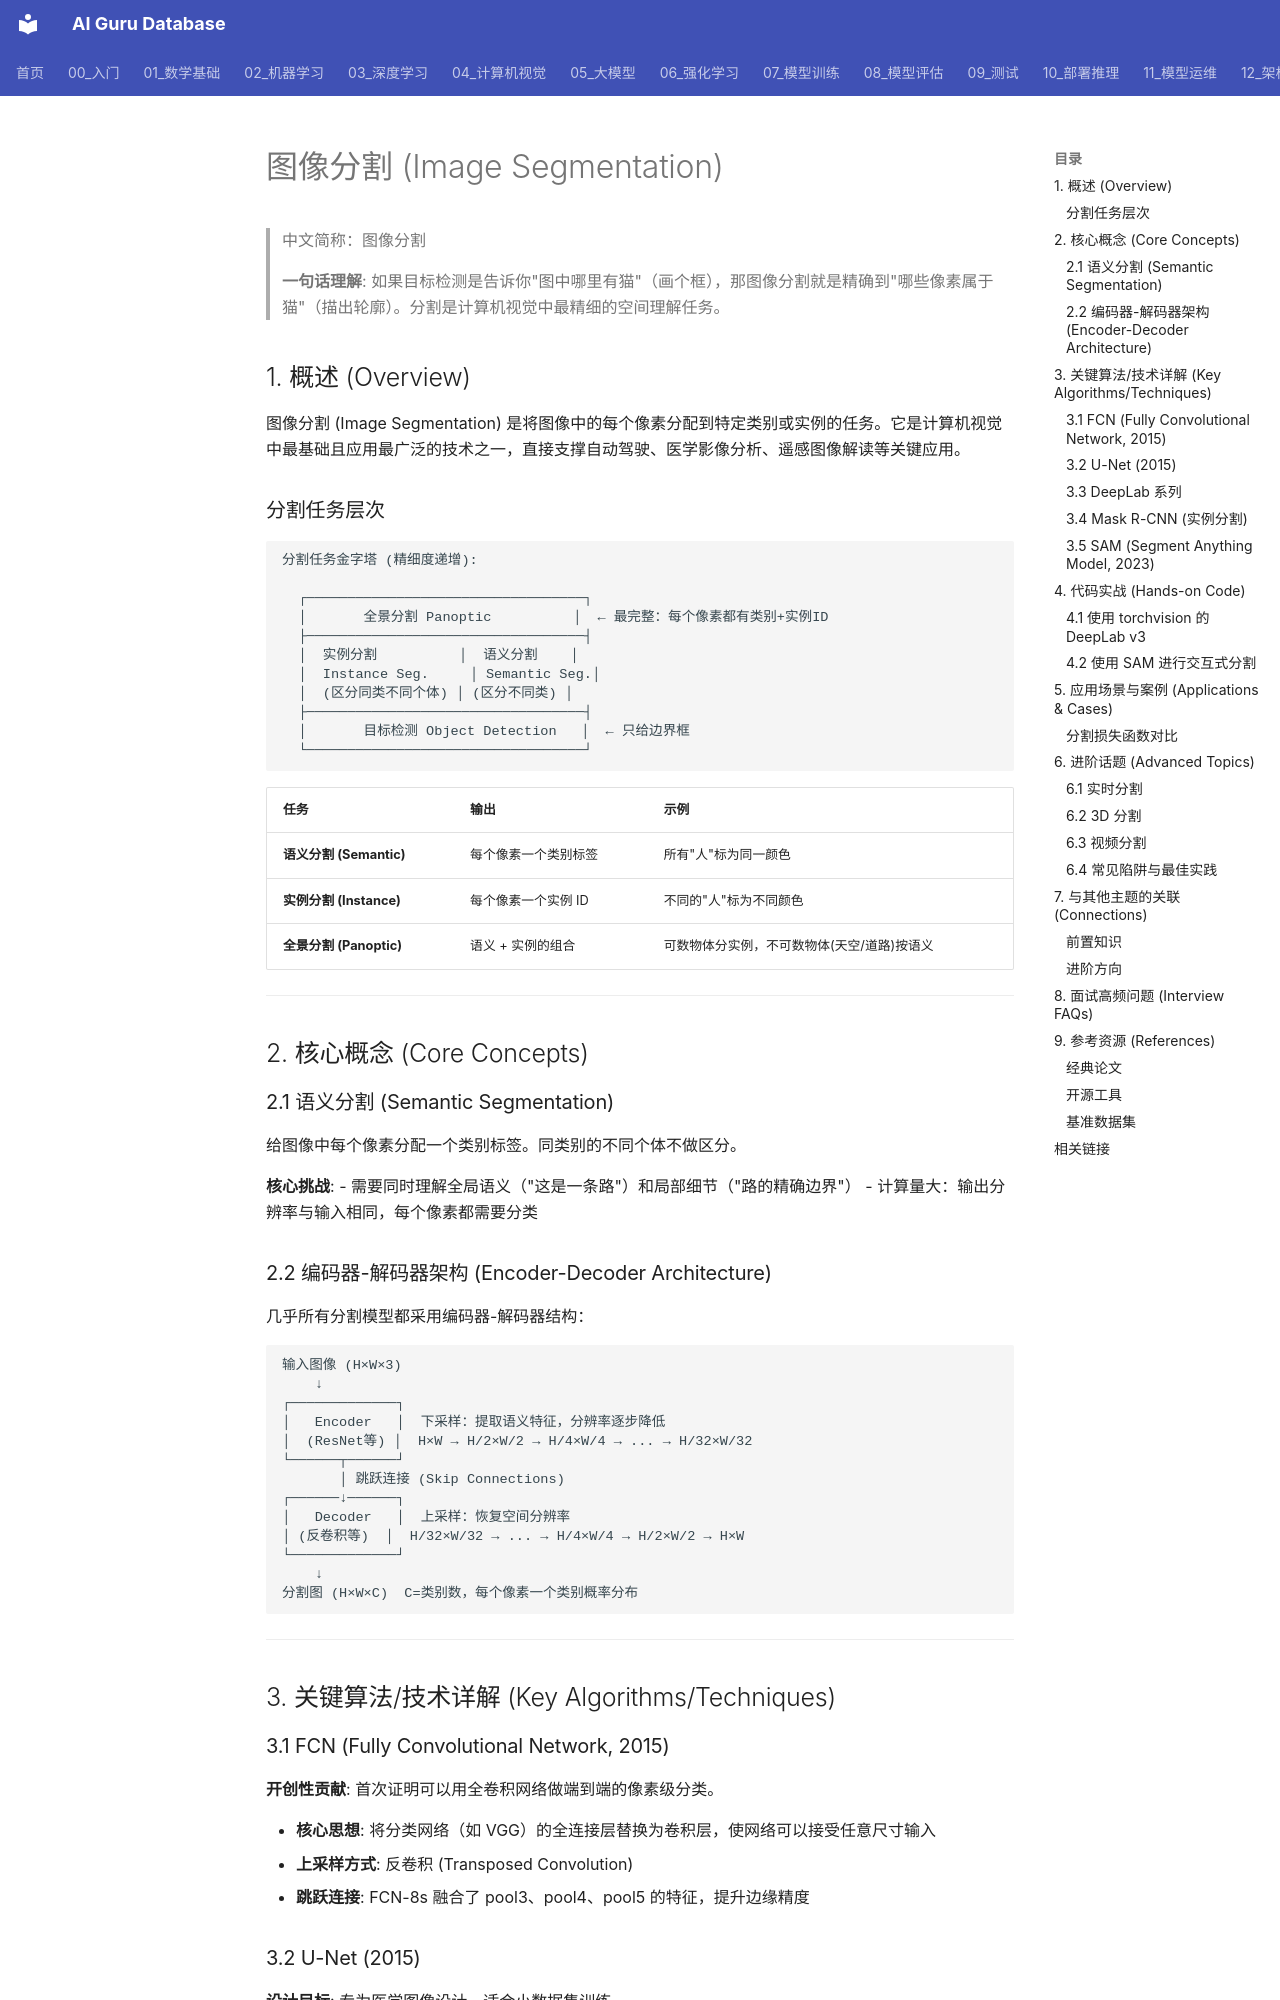

repository: ai-guru-global/ai-guru-database · page: 04_计算机视觉/03_图像分割/02_分割/index.html · generator: mkdocs

---
title: '图像分割 (Image Segmentation)'
category: '04-computer-vision-segmentation'
tags: ["computer-vision", "cnn", "image-processing"]
summary: '> **一句话理解**: 如果目标检测是告诉你"图中哪里有猫"（画个框），那图像分割就是精确到"哪些像素属于猫"（描出轮廓）。分割是计算机视觉中最精细的空间理解任务。'
created: '2026-05-31'
updated: '2026-05-31'
tier: supporting
sources: []

name_zh: "图像分割"
---
# 图像分割 (Image Segmentation)

> 中文简称：图像分割

> **一句话理解**: 如果目标检测是告诉你"图中哪里有猫"（画个框），那图像分割就是精确到"哪些像素属于猫"（描出轮廓）。分割是计算机视觉中最精细的空间理解任务。

## 1. 概述 (Overview)

图像分割 (Image Segmentation) 是将图像中的每个像素分配到特定类别或实例的任务。它是计算机视觉中最基础且应用最广泛的技术之一，直接支撑自动驾驶、医学影像分析、遥感图像解读等关键应用。

### 分割任务层次

```
分割任务金字塔 (精细度递增):

  ┌──────────────────────────────────┐
  │       全景分割 Panoptic          │  ← 最完整：每个像素都有类别+实例ID
  ├──────────────────────────────────┤
  │  实例分割          │  语义分割    │
  │  Instance Seg.     │ Semantic Seg.│
  │  (区分同类不同个体) │ (区分不同类) │
  ├──────────────────────────────────┤
  │       目标检测 Object Detection   │  ← 只给边界框
  └──────────────────────────────────┘
```

| 任务 | 输出 | 示例 |
|------|------|------|
| **语义分割 (Semantic)** | 每个像素一个类别标签 | 所有"人"标为同一颜色 |
| **实例分割 (Instance)** | 每个像素一个实例 ID | 不同的"人"标为不同颜色 |
| **全景分割 (Panoptic)** | 语义 + 实例的组合 | 可数物体分实例，不可数物体(天空/道路)按语义 |

---

## 2. 核心概念 (Core Concepts)

### 2.1 语义分割 (Semantic Segmentation)

给图像中每个像素分配一个类别标签。同类别的不同个体不做区分。

**核心挑战**:
- 需要同时理解全局语义（"这是一条路"）和局部细节（"路的精确边界"）
- 计算量大：输出分辨率与输入相同，每个像素都需要分类

### 2.2 编码器-解码器架构 (Encoder-Decoder Architecture)

几乎所有分割模型都采用编码器-解码器结构：

```
输入图像 (H×W×3)
    ↓
┌─────────────┐
│   Encoder   │  下采样：提取语义特征，分辨率逐步降低
│  (ResNet等) │  H×W → H/2×W/2 → H/4×W/4 → ... → H/32×W/32
└──────┬──────┘
       │ 跳跃连接 (Skip Connections)
┌──────↓──────┐
│   Decoder   │  上采样：恢复空间分辨率
│ (反卷积等)  │  H/32×W/32 → ... → H/4×W/4 → H/2×W/2 → H×W
└─────────────┘
    ↓
分割图 (H×W×C)  C=类别数，每个像素一个类别概率分布
```

---

## 3. 关键算法/技术详解 (Key Algorithms/Techniques)

### 3.1 FCN (Fully Convolutional Network, 2015)

**开创性贡献**: 首次证明可以用全卷积网络做端到端的像素级分类。

- **核心思想**: 将分类网络（如 VGG）的全连接层替换为卷积层，使网络可以接受任意尺寸输入
- **上采样方式**: 反卷积 (Transposed Convolution)
- **跳跃连接**: FCN-8s 融合了 pool3、pool4、pool5 的特征，提升边缘精度
